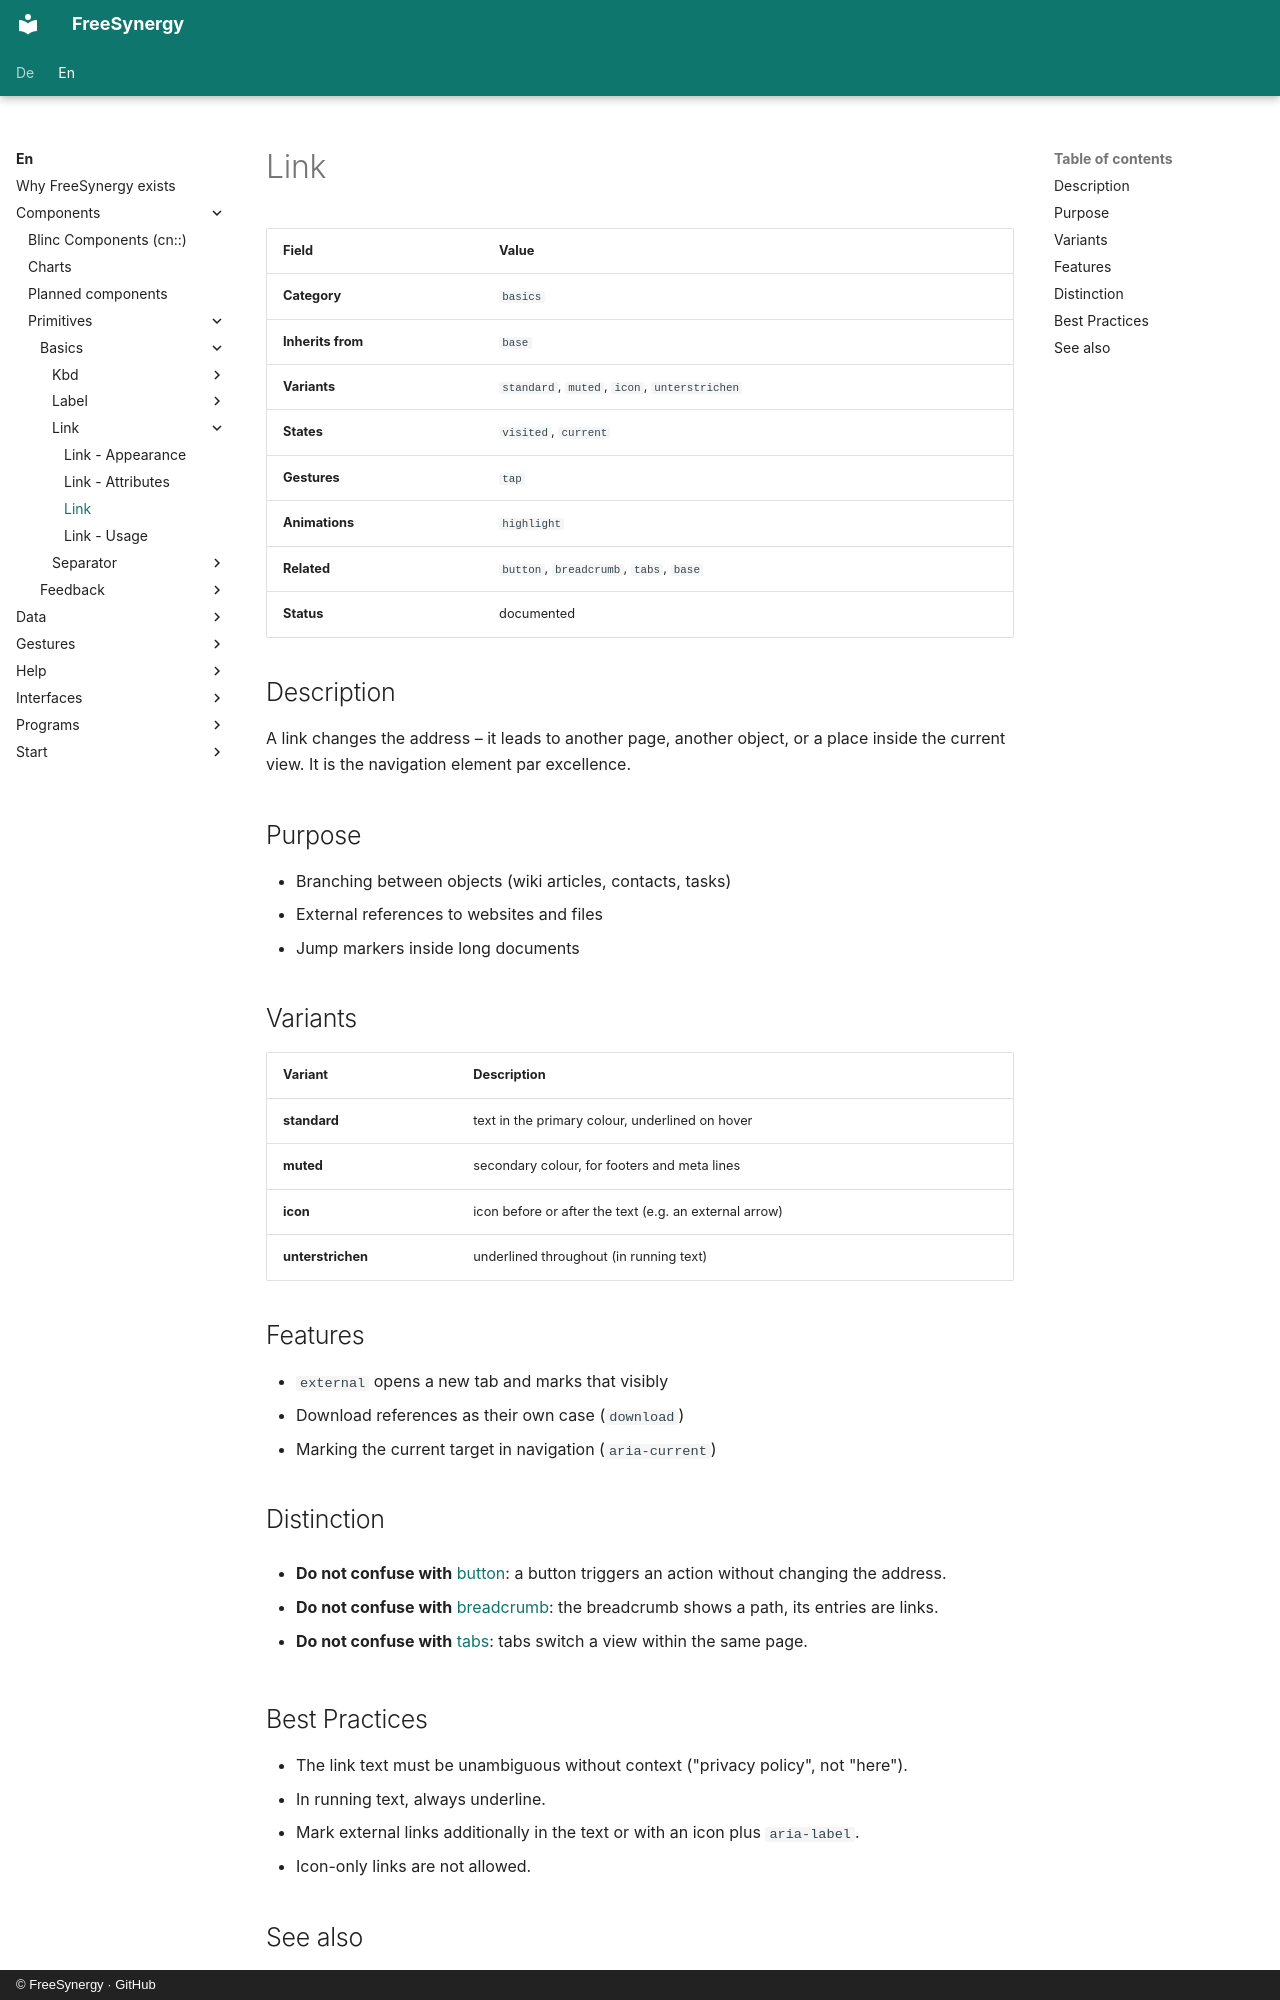

repository: FreeSynergy/fs-documentation · page: en/components/primitives/basics/link/description/index.html · generator: mkdocs · copyright: © FreeSynergy · GitHub

# Link

| Field | Value |
|-------|-------|
| **Category** | `basics` |
| **Inherits from** | `base` |
| **Variants** | `standard`, `muted`, `icon`, `unterstrichen` |
| **States** | `visited`, `current` |
| **Gestures** | `tap` |
| **Animations** | `highlight` |
| **Related** | `button`, `breadcrumb`, `tabs`, `base` |
| **Status** | documented |

## Description

A link changes the address – it leads to another page, another object, or a
place inside the current view. It is the navigation element par excellence.

## Purpose

- Branching between objects (wiki articles, contacts, tasks)
- External references to websites and files
- Jump markers inside long documents

## Variants

| Variant | Description |
|---------|-------------|
| **standard** | text in the primary colour, underlined on hover |
| **muted** | secondary colour, for footers and meta lines |
| **icon** | icon before or after the text (e.g. an external arrow) |
| **unterstrichen** | underlined throughout (in running text) |

## Features

- `external` opens a new tab and marks that visibly
- Download references as their own case (`download`)
- Marking the current target in navigation (`aria-current`)

## Distinction

- **Do not confuse with** [button](../../actions/button/): a button triggers an
  action without changing the address.

- **Do not confuse with** [breadcrumb](../../../widgets/navigation/breadcrumb/): the
  breadcrumb shows a path, its entries are links.

- **Do not confuse with** [tabs](../../../widgets/navigation/tabs/): tabs switch a
  view within the same page.

## Best Practices

- The link text must be unambiguous without context ("privacy policy", not "here").
- In running text, always underline.
- Mark external links additionally in the text or with an icon plus `aria-label`.
- Icon-only links are not allowed.
